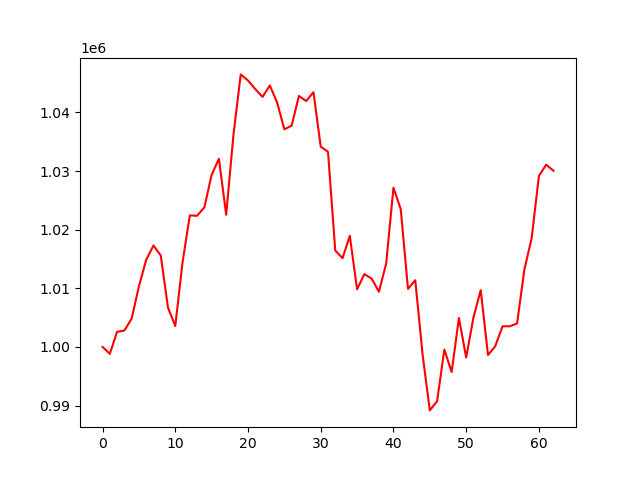

Values plotted in this chart, from the file beside it:
account_value, date, daily_return
1000000, 2023-01-04, 
998813, 2023-01-05, -0.001187
1002573, 2023-01-06, 0.003764
1002786, 2023-01-09, 0.000212
1004815, 2023-01-10, 0.002024
1010312, 2023-01-11, 0.005471
1014846, 2023-01-12, 0.004488
1017296, 2023-01-13, 0.002414
1015607, 2023-01-17, -0.001661
1006690, 2023-01-18, -0.008779
1003553, 2023-01-19, -0.003117
1014437, 2023-01-20, 0.01085
1022422, 2023-01-23, 0.007872
1022370, 2023-01-24, -5.0976983820394395e-05
1023804, 2023-01-25, 0.001403
1029341, 2023-01-26, 0.005408
1032086, 2023-01-27, 0.002667
1022552, 2023-01-30, -0.009238
1036183, 2023-01-31, 0.01333
1046482, 2023-02-01, 0.009939
1045436, 2023-02-02, -0.001
1043979, 2023-02-03, -0.001394
1042637, 2023-02-06, -0.001285
1044600, 2023-02-07, 0.001883
1041709, 2023-02-08, -0.002768
1037112, 2023-02-09, -0.004413
1037738, 2023-02-10, 0.0006035
1042812, 2023-02-13, 0.004889
1041945, 2023-02-14, -0.0008313
1043449, 2023-02-15, 0.001444
1034161, 2023-02-16, -0.008901
1033273, 2023-02-17, -0.0008585
1016434, 2023-02-21, -0.0163
1015139, 2023-02-22, -0.001274
1018945, 2023-02-23, 0.00375
1009826, 2023-02-24, -0.00895
1012416, 2023-02-27, 0.002565
1011650, 2023-02-28, -0.0007563
1009410, 2023-03-01, -0.002214
1014221, 2023-03-02, 0.004767
1027150, 2023-03-03, 0.01275
1023502, 2023-03-06, -0.003551
1009893, 2023-03-07, -0.0133
1011375, 2023-03-08, 0.001467
998751, 2023-03-09, -0.01248
989167, 2023-03-10, -0.009596
990743, 2023-03-13, 0.001594
999537, 2023-03-14, 0.008877
995710, 2023-03-15, -0.003829
1004929, 2023-03-16, 0.009259
998186, 2023-03-17, -0.00671
1005032, 2023-03-20, 0.006858
1009692, 2023-03-21, 0.004637
998604, 2023-03-22, -0.01098
1000130, 2023-03-23, 0.001529
1003517, 2023-03-24, 0.003387
1003514, 2023-03-27, -2.9795202477478355e-06
1003999, 2023-03-28, 0.0004832
1013179, 2023-03-29, 0.009143
1018531, 2023-03-30, 0.005282
... 3 more rows
